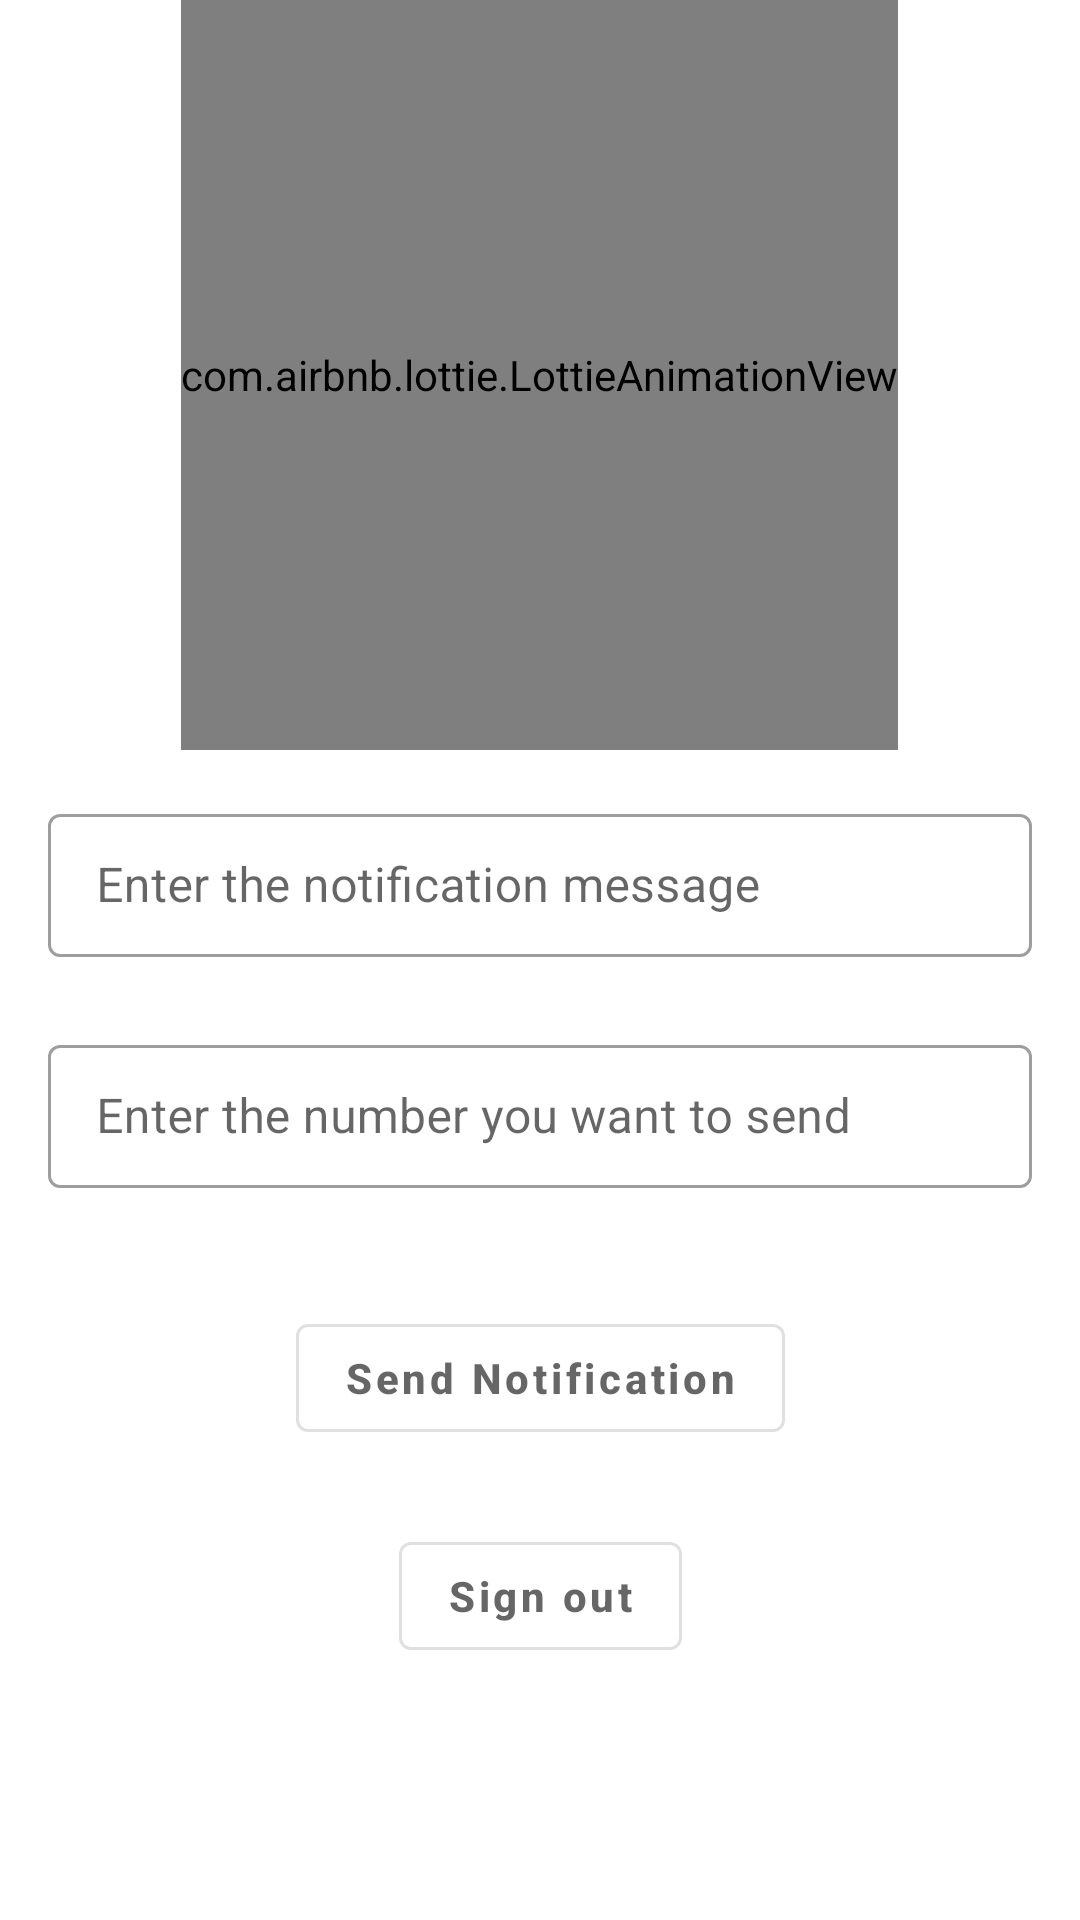

Write the Android layout XML for this screen, with the resource values it uses.
<!-- AndroidManifest.xml: application theme Theme.Helloworld -->
<!-- res/layout/activity_main2.xml -->
<?xml version="1.0" encoding="utf-8"?>
<androidx.constraintlayout.widget.ConstraintLayout xmlns:android="http://schemas.android.com/apk/res/android"
    xmlns:app="http://schemas.android.com/apk/res-auto"
    xmlns:tools="http://schemas.android.com/tools"
    android:layout_width="match_parent"
    android:layout_height="match_parent"
    tools:context=".MainActivity">

    <com.airbnb.lottie.LottieAnimationView
        android:id="@+id/lottieAnimationView"
        android:layout_width="wrap_content"
        android:layout_height="250dp"
        app:layout_constraintEnd_toEndOf="parent"
        app:layout_constraintHorizontal_bias="0.498"
        app:layout_constraintStart_toStartOf="parent"
        app:layout_constraintTop_toTopOf="parent"
        app:lottie_autoPlay="true"
        app:lottie_loop="true"
        app:lottie_rawRes="@raw/notification_anim" />

    <com.google.android.material.textfield.TextInputLayout
        android:id="@+id/textInputLayout"
        style="@style/Widget.MaterialComponents.TextInputLayout.OutlinedBox.Dense"
        android:layout_width="match_parent"
        android:layout_height="wrap_content"
        android:layout_margin="8dp"
        android:layout_marginTop="44dp"
        android:padding="8dp"
        app:layout_constraintEnd_toEndOf="parent"
        app:layout_constraintHorizontal_bias="0.0"
        app:layout_constraintStart_toStartOf="parent"
        app:layout_constraintTop_toBottomOf="@+id/lottieAnimationView">

        <com.google.android.material.textfield.TextInputEditText
            android:id="@+id/notifMessage"
            android:layout_width="match_parent"
            android:layout_height="wrap_content"
            android:hint="Enter the notification message" />
    </com.google.android.material.textfield.TextInputLayout>

    <com.google.android.material.button.MaterialButton
        android:id="@+id/send_notif"
        style="@style/Widget.MaterialComponents.Button.OutlinedButton"
        android:layout_width="wrap_content"
        android:layout_height="wrap_content"
        android:hint="Send Notification"
        android:textStyle="bold"
        app:layout_constraintBottom_toTopOf="@+id/sign_out"
        app:layout_constraintEnd_toEndOf="parent"
        app:layout_constraintStart_toStartOf="parent"
        app:layout_constraintTop_toBottomOf="@+id/textInputLayout2"
        app:layout_constraintVertical_bias="0.557"
        app:rippleColor="@color/colorPrimaryDark" />

    <com.google.android.material.textfield.TextInputLayout
        android:id="@+id/textInputLayout2"
        style="@style/Widget.MaterialComponents.TextInputLayout.OutlinedBox.Dense"
        android:layout_width="match_parent"
        android:layout_height="wrap_content"
        android:layout_margin="8dp"
        android:layout_marginTop="104dp"
        android:padding="8dp"
        app:layout_constraintEnd_toEndOf="parent"
        app:layout_constraintStart_toStartOf="parent"
        app:layout_constraintTop_toBottomOf="@+id/textInputLayout">

        <com.google.android.material.textfield.TextInputEditText
            android:id="@+id/notifNumber"
            android:layout_width="match_parent"
            android:layout_height="wrap_content"
            android:hint="Enter the number you want to send"
            android:inputType="phone" />
    </com.google.android.material.textfield.TextInputLayout>

    <com.google.android.material.button.MaterialButton
        android:id="@+id/sign_out"
        style="@style/Widget.MaterialComponents.Button.OutlinedButton"
        android:layout_width="wrap_content"
        android:layout_height="wrap_content"
        android:layout_marginBottom="84dp"
        android:hint="Sign out"
        android:textStyle="bold"
        app:layout_constraintBottom_toBottomOf="parent"
        app:layout_constraintEnd_toEndOf="parent"
        app:layout_constraintStart_toStartOf="parent"
        app:rippleColor="@color/colorPrimaryDark" />

</androidx.constraintlayout.widget.ConstraintLayout>
<!-- resources referenced by this layout -->
<resources>
  <style name="Theme.Helloworld" parent="Theme.MaterialComponents.Light.NoActionBar">
          
          <item name="colorPrimary">@color/black</item>
          <item name="colorPrimaryVariant">@color/purple_700</item>
          <item name="colorOnPrimary">@color/white</item>
          
          <item name="colorSecondary">@color/teal_200</item>
          <item name="colorSecondaryVariant">@color/teal_700</item>
          <item name="colorOnSecondary">@color/white</item>
          
          <item name="android:statusBarColor" tools:targetApi="l">?attr/colorPrimaryVariant</item>
          
      </style>
  <color name="black">#FF000000</color>
  <color name="purple_700">#FF3700B3</color>
  <color name="white">#FFFFFFFF</color>
  <color name="teal_200">#FF03DAC5</color>
  <color name="teal_700">#FF018786</color>
  <!-- not gathered from this repository: default colours our renderer supplied (Android Studio template values) -->
  <color name="colorPrimaryDark">#FF3700B3</color>
</resources>
